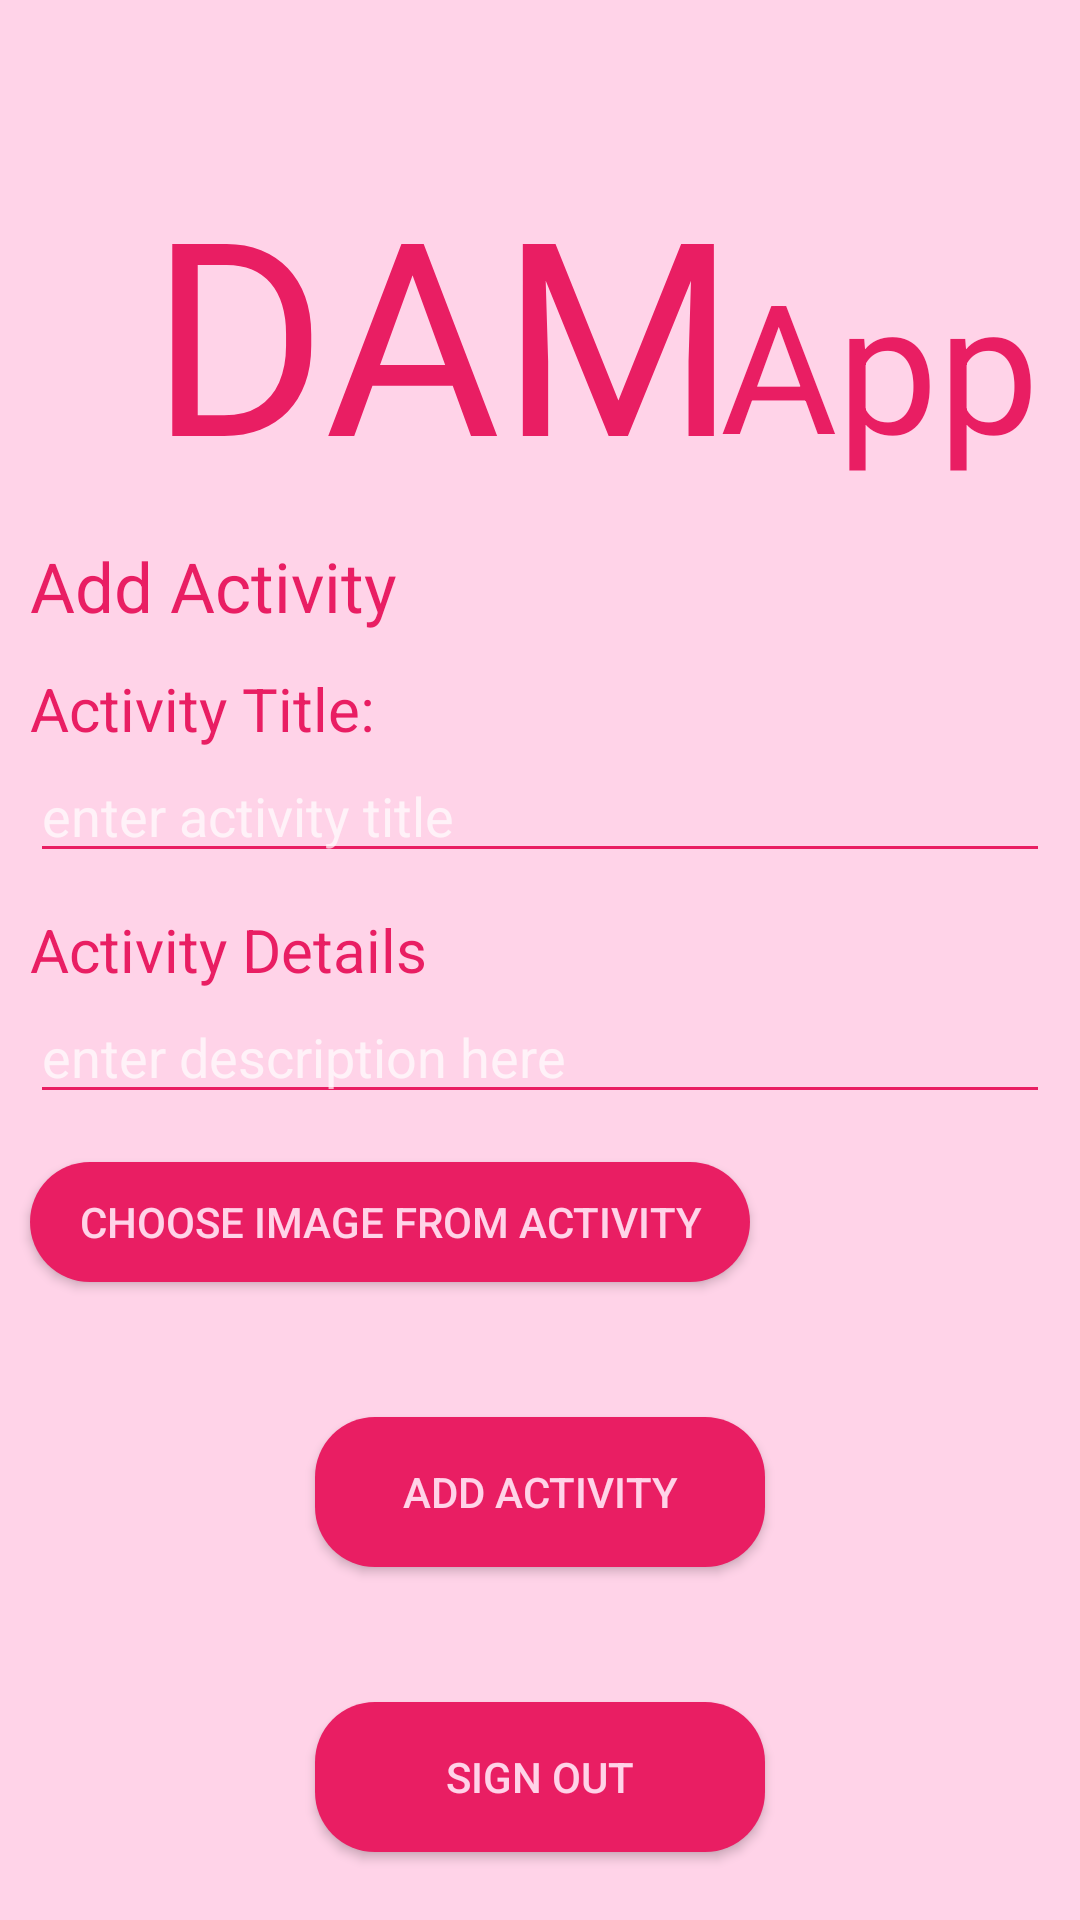

Reconstruct the res/layout file that produces this screen, plus the resources it refers to.
<!-- AndroidManifest.xml: application theme Theme.DAMApp -->
<!-- res/layout/activity_add_screen.xml -->
<?xml version="1.0" encoding="utf-8"?>
<RelativeLayout
    xmlns:android="http://schemas.android.com/apk/res/android"
    xmlns:app="http://schemas.android.com/apk/res-auto"
    xmlns:tools="http://schemas.android.com/tools"
    android:layout_width="match_parent"
    android:layout_height="match_parent"
    android:id="@+id/AddActivityScreen"
    android:background="@color/bg_colour2"
    tools:context=".AddActivityScreen">

    <TextView
        android:id="@+id/LogoText1"
        android:layout_width="wrap_content"
        android:layout_height="wrap_content"
        android:layout_marginLeft="50dp"
        android:layout_marginTop="50dp"
        android:gravity="center"
        android:text="@string/AppTxt1"
        android:textColor="@color/Heading_Colour"
        android:textSize="90sp" />

    <TextView
        android:id="@+id/LogoText2"
        android:layout_width="wrap_content"
        android:layout_height="wrap_content"
        android:layout_marginLeft="240dp"
        android:gravity="center"
        android:layout_marginTop="81dp"
        android:text="@string/AppTxt2"
        android:textColor="@color/Heading_Colour"
        android:textSize="60sp" />

    <TextView
        android:id="@+id/AddActivityPage"
        android:layout_width="wrap_content"
        android:layout_height="wrap_content"
        android:layout_below="@id/LogoText1"
        android:layout_marginLeft="10dp"
        android:layout_marginTop="10dp"
        android:gravity="center"
        android:text="@string/AddActivity"
        android:textColor="@color/Heading_Colour"
        android:textSize="23sp" />

    <TextView
        android:id="@+id/ActivityTitle"
        android:layout_width="wrap_content"
        android:layout_height="wrap_content"
        android:layout_below="@+id/AddActivityPage"
        android:layout_marginLeft="10dp"
        android:layout_marginTop="12dp"
        android:gravity="center"
        android:text="@string/ATitle"
        android:textColor="@color/Heading_Colour"
        android:textSize="20sp" />

    <EditText
        android:id="@+id/ATitleTxt"
        android:layout_width="match_parent"
        android:layout_height="wrap_content"
        android:layout_below="@id/ActivityTitle"

        android:layout_marginStart="10dp"
        android:layout_marginEnd="10dp"
        android:backgroundTint="@color/Heading_Colour"
        android:hint="@string/TitleTxt"
        android:textColor="@color/LightPInkColour" />

    <TextView
        android:id="@+id/ADetails"
        android:layout_width="wrap_content"
        android:layout_height="wrap_content"
        android:layout_below="@id/ATitleTxt"
        android:layout_marginLeft="10dp"
        android:layout_marginTop="12dp"
        android:gravity="center"
        android:text="@string/ActivityDetails"
        android:textColor="@color/Heading_Colour"
        android:textSize="20sp" />

    <EditText
        android:id="@+id/ADetailsTxt"
        android:layout_width="match_parent"
        android:layout_height="wrap_content"
        android:layout_below="@id/ADetails"
        android:layout_marginStart="10dp"
        android:layout_marginEnd="10dp"
        android:backgroundTint="@color/Heading_Colour"
        android:hint="@string/DescriptionTxt"
        android:textColor="@color/LightPInkColour" />

    <Button
        android:id="@+id/ChoosePicBtn"
        android:layout_width="240dp"
        android:layout_height="40dp"
        android:layout_below="@id/ADetailsTxt"
        android:layout_marginLeft="10dp"
        android:layout_marginTop="16dp"
        android:background="@drawable/round_button"
        android:text="@string/ImgBtn"
        android:textColor="@color/bg_colour2" />

    <Button
        android:id="@+id/AddActBtn"
        android:layout_width="150dp"
        android:layout_height="50dp"
        android:layout_below="@id/ChoosePicBtn"
        android:layout_centerInParent="true"
        android:layout_marginTop="45dp"
        android:background="@drawable/round_button"
        android:text="@string/AddActivityBtn"
        android:textColor="@color/bg_colour2" />

    <Button
        android:id="@+id/Signout"
        android:layout_width="150dp"
        android:layout_height="50dp"
        android:layout_below="@id/AddActBtn"
        android:layout_centerInParent="true"
        android:layout_marginTop="45dp"
        android:background="@drawable/round_button"
        android:text="@string/sign_out"
        android:textColor="@color/bg_colour2" />
</RelativeLayout>
<!-- resources referenced by this layout -->
<resources>
  <color name="Heading_Colour">#E91E63</color>
  <color name="LightPInkColour">#E86B95</color>
  <color name="bg_colour2">#FFD3E8</color>
  <!-- drawable round_button (drawable) -->
  <?xml version="1.0" encoding="utf-8"?>
  <shape xmlns:android="http://schemas.android.com/apk/res/android" android:shape="rectangle">
  <solid android:color="@color/Heading_Colour" />
  <corners android:radius="20dp" />
  </shape>
  <string name="ATitle">Activity Title:</string>
  <string name="ActivityDetails">Activity Details</string>
  <string name="AddActivity">Add Activity</string>
  <string name="AddActivityBtn">Add Activity</string>
  <string name="AppTxt1">DAM</string>
  <string name="AppTxt2">App</string>
  <string name="DescriptionTxt">enter description here</string>
  <string name="ImgBtn">choose image from activity</string>
  <string name="TitleTxt">enter activity title</string>
  <string name="sign_out">Sign Out</string>
  <style name="Theme.DAMApp" parent="Theme.AppCompat.NoActionBar">
          
          <item name="colorPrimary">@color/purple_500</item>
          <item name="colorPrimaryVariant">@color/purple_700</item>
          <item name="colorOnPrimary">@color/white</item>
          
          <item name="colorSecondary">@color/teal_200</item>
          <item name="colorSecondaryVariant">@color/teal_700</item>
          <item name="colorOnSecondary">@color/black</item>
          
          <item name="android:statusBarColor" tools:targetApi="l">?attr/colorPrimaryVariant</item>
          
      </style>
  <color name="purple_500">#FF6200EE</color>
  <color name="purple_700">#FF3700B3</color>
  <color name="white">#FFFFFFFF</color>
  <color name="teal_200">#FF03DAC5</color>
  <color name="teal_700">#FF018786</color>
  <color name="black">#FF000000</color>
</resources>
